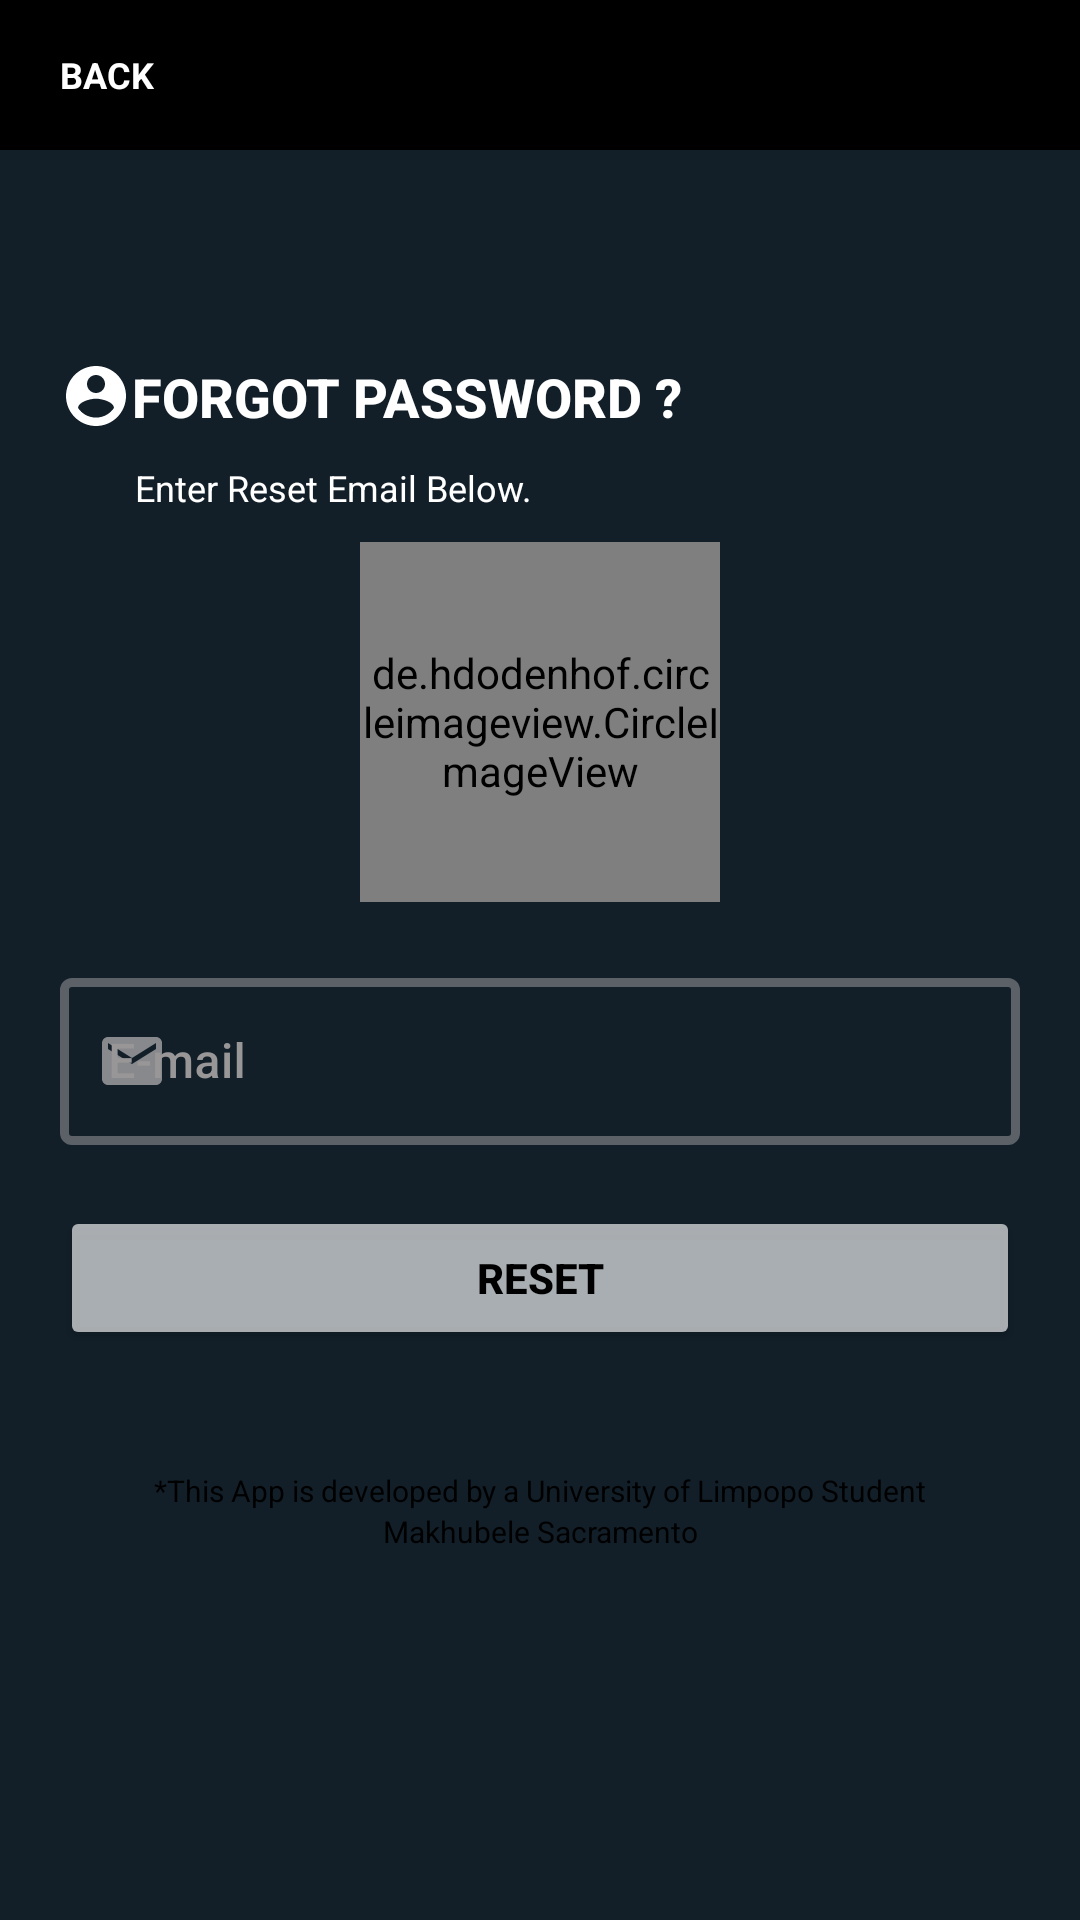

The Android layout XML behind this screen, and the referenced resources:
<!-- AndroidManifest.xml: application theme Theme.FirestoreApp -->
<!-- res/layout/activity_forgot_password.xml -->
<?xml version="1.0" encoding="utf-8"?>
<ScrollView xmlns:android="http://schemas.android.com/apk/res/android"
    xmlns:app="http://schemas.android.com/apk/res-auto"
    xmlns:tools="http://schemas.android.com/tools"
    android:layout_width="match_parent"
    android:layout_height="match_parent"
    android:theme="@style/splashScreenTheme1"
    tools:context=".Authentication.SignUp">

    <LinearLayout
        android:layout_width="match_parent"
        android:layout_height="wrap_content"
        android:orientation="vertical">

        <LinearLayout
            android:layout_width="match_parent"
            android:layout_height="50dp"
            android:background="@color/black"
            android:orientation="vertical">

            <Button
                android:id="@+id/back_arrow"
                android:layout_width="wrap_content"
                android:layout_height="0dp"
                android:padding="5dp"
                android:layout_weight="1"
                android:layout_marginStart="15dp"
                android:backgroundTint="@color/black"
                android:fontFamily="sans-serif"
                android:text="Back"
                app:icon="@drawable/ic_baseline_arrow_back_24"
                android:textAlignment="textStart"
                android:textColor="@color/white"
                android:textSize="12sp"
                android:textStyle="bold" />
        </LinearLayout>


        <LinearLayout
            android:layout_width="match_parent"
            android:layout_height="wrap_content"
            android:padding="20dp"
            android:orientation="vertical">

            <TextView
                android:layout_marginTop="50dp"
                android:id="@+id/sign_up_account_text"
                android:layout_width="match_parent"
                android:layout_height="wrap_content"
                android:fontFamily="sans-serif-medium"
                android:paddingBottom="10dp"
                android:text="FORGOT PASSWORD ?"
                android:textStyle="bold"
                android:textColor="@color/white"
                android:textSize="18sp"
                app:drawableStartCompat="@drawable/ic_baseline_account_circle_24" />

            <TextView
                android:id="@+id/hello_text"
                android:layout_width="match_parent"
                android:layout_height="wrap_content"
                android:fontFamily="sans-serif"
                android:paddingStart="25dp"
                android:text="Enter Reset Email Below."
                android:textColor="@color/white"
                android:textSize="12sp"
                tools:ignore="RtlSymmetry" />

            <de.hdodenhof.circleimageview.CircleImageView
                android:layout_marginTop="10dp"
                android:layout_width="120dp"
                android:layout_height="120dp"
                android:layout_gravity="center"
                android:src="@drawable/logo_rental"/>

            <com.google.android.material.textfield.TextInputLayout
                android:id="@+id/resetEmail"
                android:layout_width="match_parent"
                android:layout_height="wrap_content"
                android:hint="E-mail"
                android:textColorHint="#989696"
                android:layout_marginTop="20dp"
                app:boxStrokeWidth="3dp"
                app:errorEnabled="true"
                app:startIconDrawable="@drawable/ic_baseline_email_24"
                style="@style/Widget.MaterialComponents.TextInputLayout.OutlinedBox">

                <com.google.android.material.textfield.TextInputEditText
                    android:layout_width="match_parent"
                    android:layout_height="wrap_content"
                    android:textColorHint="@color/white"
                    android:textColor="@color/white"
                    android:fontFamily="sans-serif-medium"
                    android:inputType="text"
                    />

            </com.google.android.material.textfield.TextInputLayout>

            <Button
                android:id="@+id/resetButton"
                android:layout_width="match_parent"
                android:layout_height="wrap_content"
                android:text="Reset"
                android:fontFamily="sans-serif-medium"
                android:textSize="14sp"
                android:textColor="@color/black"
                android:backgroundTint="#A3FFFFFF"
                android:textStyle="bold"/>

            <ProgressBar
                android:id="@+id/userResetProgressBar"
                style="?android:attr/progressBarStyleLarge"
                android:layout_width="match_parent"
                android:layout_height="wrap_content"
                android:visibility="gone"
                android:layout_marginTop="5dp"/>
            <TextView
                android:layout_marginTop="40dp"
                android:layout_gravity="bottom"
                android:gravity="center_horizontal"
                android:layout_width="match_parent"
                android:layout_height="wrap_content"
                android:textSize="10sp"
                android:text="*This App is developed by a University of Limpopo Student"
                android:textColor="@color/black"
                tools:ignore="SmallSp" />
            <TextView
                android:layout_gravity="bottom"
                android:gravity="center_horizontal"
                android:layout_width="match_parent"
                android:layout_height="wrap_content"
                android:textSize="10sp"
                android:text="Makhubele Sacramento"
                android:textColor="@color/black"
                tools:ignore="SmallSp" />
        </LinearLayout>

    </LinearLayout>

</ScrollView>
<!-- resources referenced by this layout -->
<resources>
  <color name="black">#FF000000</color>
  <color name="white">#FFFFFFFF</color>
  <!-- drawable ic_baseline_account_circle_24 (drawable-v24) -->
  <vector
      android:height="24dp"
      android:tint="@color/white"
      android:viewportHeight="24"
      android:viewportWidth="24"
      android:width="24dp"
      xmlns:android="http://schemas.android.com/apk/res/android">
      <path
          android:fillColor="@color/white"
          android:pathData="M12,2C6.48,2 2,6.48 2,12s4.48,10 10,10 10,-4.48 10,-10S17.52,2 12,2zM12,5c1.66,0 3,1.34 3,3s-1.34,3 -3,3 -3,-1.34 -3,-3 1.34,-3 3,-3zM12,19.2c-2.5,0 -4.71,-1.28 -6,-3.22 0.03,-1.99 4,-3.08 6,-3.08 1.99,0 5.97,1.09 6,3.08 -1.29,1.94 -3.5,3.22 -6,3.22z"/>
  </vector>
  <!-- drawable ic_baseline_email_24 (drawable-v24) -->
  <vector android:height="24dp" android:tint="#365880"
      android:viewportHeight="24" android:viewportWidth="24"
      android:width="24dp" xmlns:android="http://schemas.android.com/apk/res/android">
      <path android:fillColor="@android:color/white" android:pathData="M20,4L4,4c-1.1,0 -1.99,0.9 -1.99,2L2,18c0,1.1 0.9,2 2,2h16c1.1,0 2,-0.9 2,-2L22,6c0,-1.1 -0.9,-2 -2,-2zM20,8l-8,5 -8,-5L4,6l8,5 8,-5v2z"/>
  </vector>
  <style name="splashScreenTheme1" parent="Theme.MaterialComponents.Light.NoActionBar">
  
          <item name="android:windowBackground">#121F29</item>
          <item name="windowActionBar">false</item>
          <item name="windowNoTitle">true</item>
          <item name="android:statusBarColor">@color/black</item>
          <item name="colorPrimary">#B5ADAD</item>
          <item name="colorOnSurface">#D5CECE</item>
  
      </style>
  <style name="Theme.FirestoreApp" parent="Theme.MaterialComponents">
          
          <item name="android:windowBackground">#121F29</item>
          <item name="colorPrimary">@color/black</item>
          <item name="colorPrimaryVariant">@color/black</item>
          <item name="colorOnPrimary">@color/white</item>
          
          <item name="colorSecondary">@color/teal_200</item>
          <item name="colorSecondaryVariant">@color/teal_700</item>
          <item name="colorOnSecondary">@color/black</item>
          
          <item name="android:statusBarColor" tools:targetApi="l">@color/black</item>
          
      </style>
  <color name="teal_200">#FF03DAC5</color>
  <color name="teal_700">#FF018786</color>
</resources>
